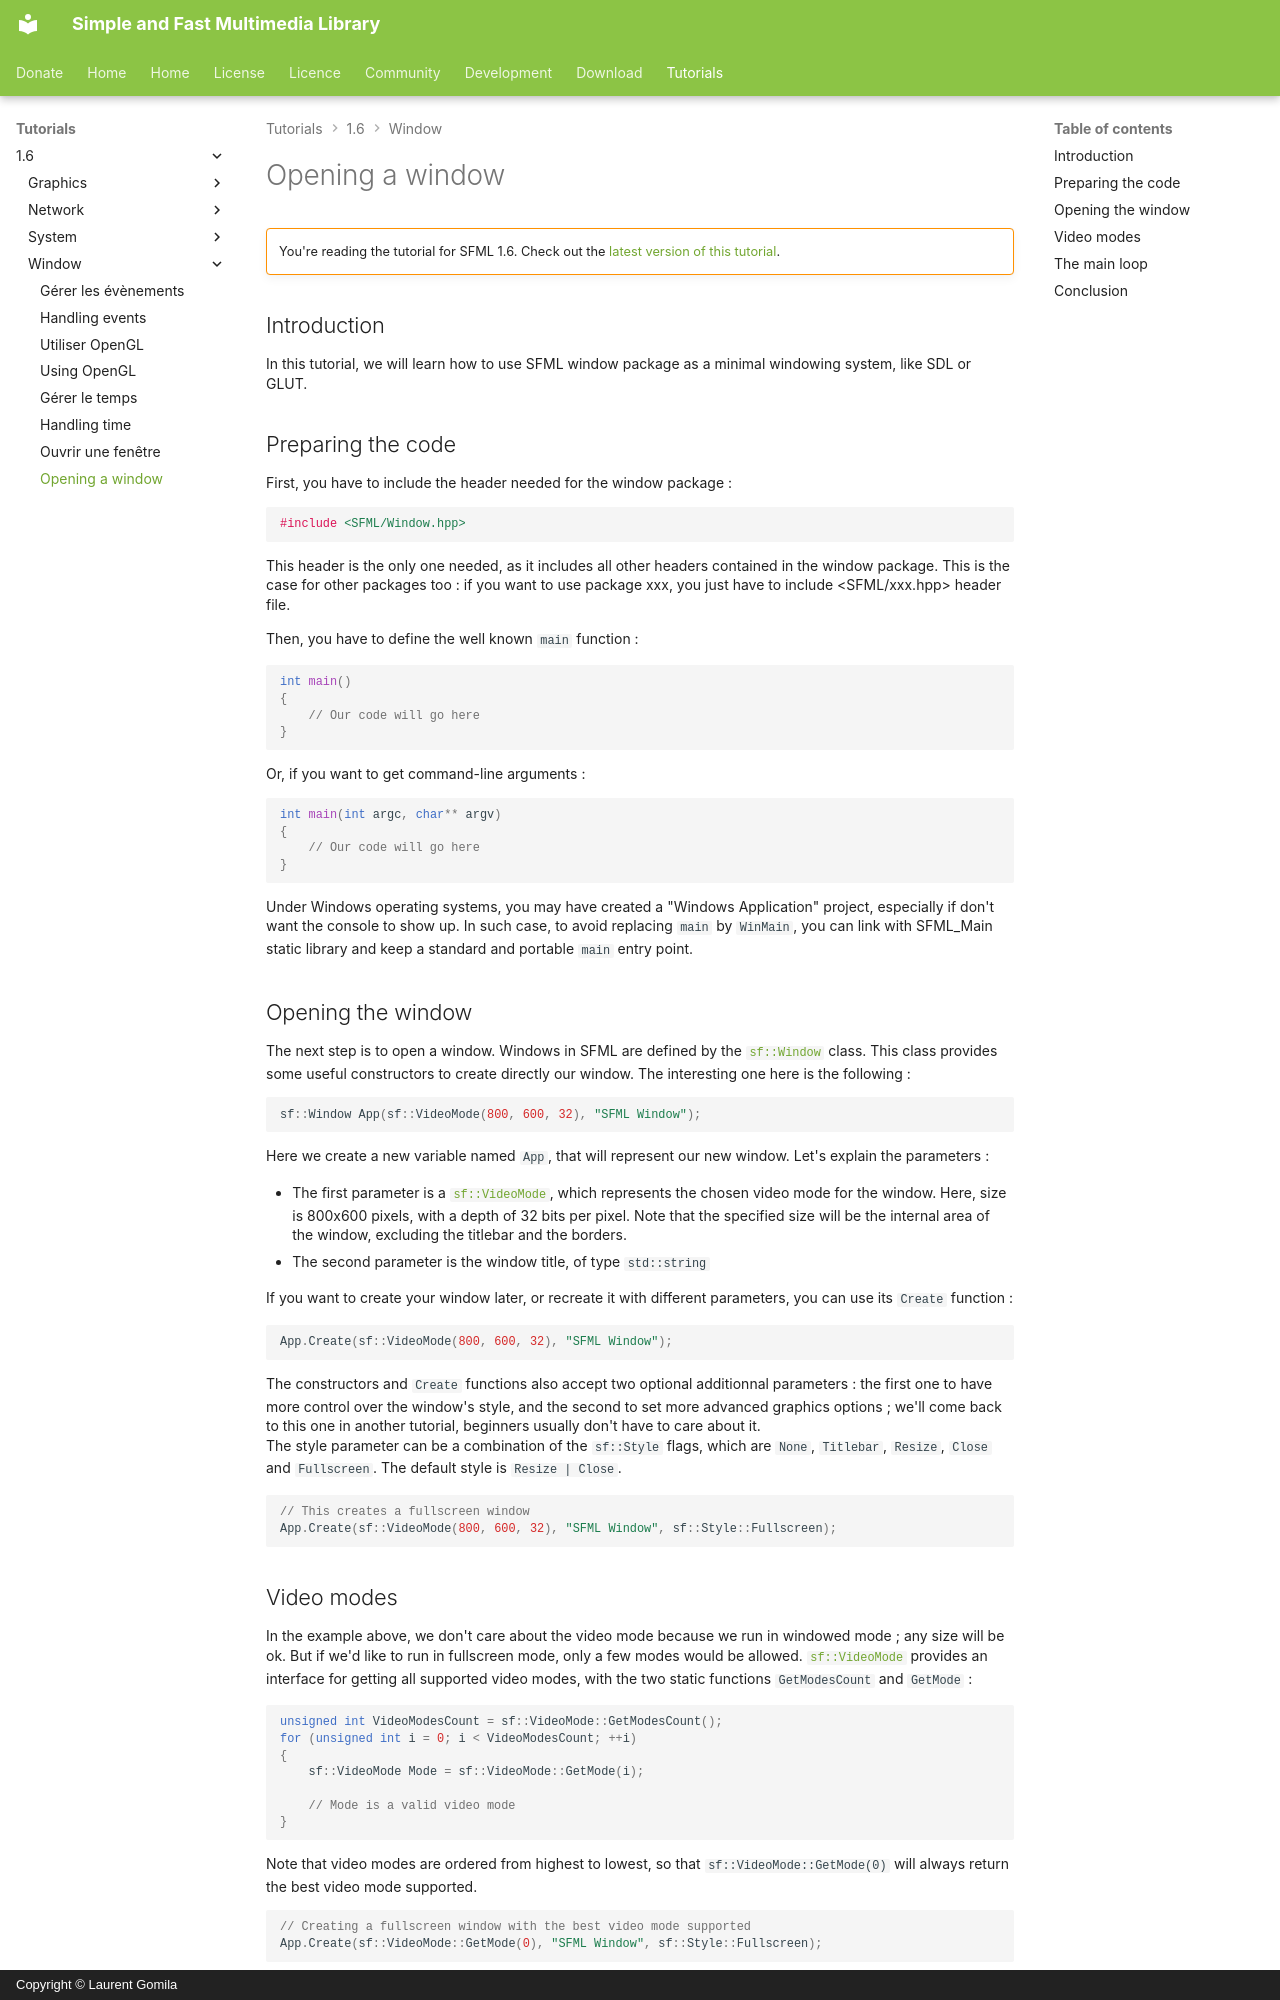

repository: SFML/SFML-Website · page: tutorials/1.6/window/window/index.html · generator: mkdocs · copyright: Copyright © Laurent Gomila

# Opening a window

!!! warning ""

    You're reading the tutorial for SFML 1.6. Check out the [latest version of this tutorial](/tutorials/latest/window/window/).

## Introduction

In this tutorial, we will learn how to use SFML window package as a minimal windowing system, like SDL or GLUT.

## Preparing the code

First, you have to include the header needed for the window package :

```cpp
#include <SFML/Window.hpp>
```

This header is the only one needed, as it includes all other headers contained in the window package. This is the case for other packages too : if you want to use package xxx, you just have to include &lt;SFML/xxx.hpp> header file.

Then, you have to define the well known `main` function :

```cpp
int main()
{
    // Our code will go here
}
```

Or, if you want to get command-line arguments :

```cpp
int main(int argc, char** argv)
{
    // Our code will go here
}
```

Under Windows operating systems, you may have created a "Windows Application" project, especially if don't want the console to show up. In such case, to avoid replacing `main` by `WinMain`, you can link with SFML_Main static library and keep a standard and portable `main` entry point.

## Opening the window

The next step is to open a window. Windows in SFML are defined by the [`sf::Window`](../../../documentation/1.6/classsf_1_1Window.html "sf::Window documentation") class. This class provides some useful constructors to create directly our window. The interesting one here is the following :

```cpp
sf::Window App(sf::VideoMode(800, 600, 32), "SFML Window");
```

Here we create a new variable named `App`, that will represent our new window. Let's explain the parameters :

- The first parameter is a [`sf::VideoMode`](../../../documentation/1.6/classsf_1_1VideoMode.html "sf::VideoMode documentation"), which represents the chosen video mode for the window. Here, size is 800x600 pixels, with a depth of 32 bits per pixel. Note that the specified size will be the internal area of the window, excluding the titlebar and the borders.
- The second parameter is the window title, of type `std::string`

If you want to create your window later, or recreate it with different parameters, you can use its `Create` function :

```cpp
App.Create(sf::VideoMode(800, 600, 32), "SFML Window");
```

The constructors and `Create` functions also accept two optional additionnal parameters : the first one to have more control over the window's style, and the second to set more advanced graphics options ; we'll come back to this one in another tutorial, beginners usually don't have to care about it.  
The style parameter can be a combination of the `sf::Style` flags, which are `None`, `Titlebar`, `Resize`, `Close` and `Fullscreen`. The default style is `Resize | Close`.

```cpp
// This creates a fullscreen window
App.Create(sf::VideoMode(800, 600, 32), "SFML Window", sf::Style::Fullscreen);
```
